Image classification data set "real_data" (segnimekonnen7/budget-buddy on GitHub). Class labels (4): bacterial blight, brown spot, healthy, leaf blast.

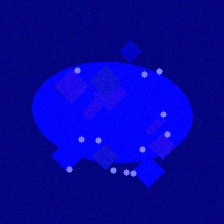
Label: leaf blast

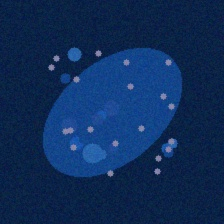
Label: bacterial blight

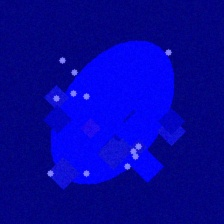
Label: leaf blast

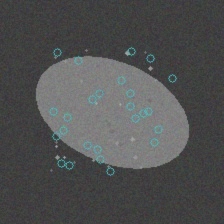
Label: brown spot

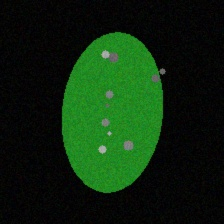
Label: brown spot

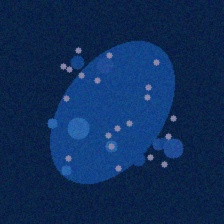
Label: bacterial blight
